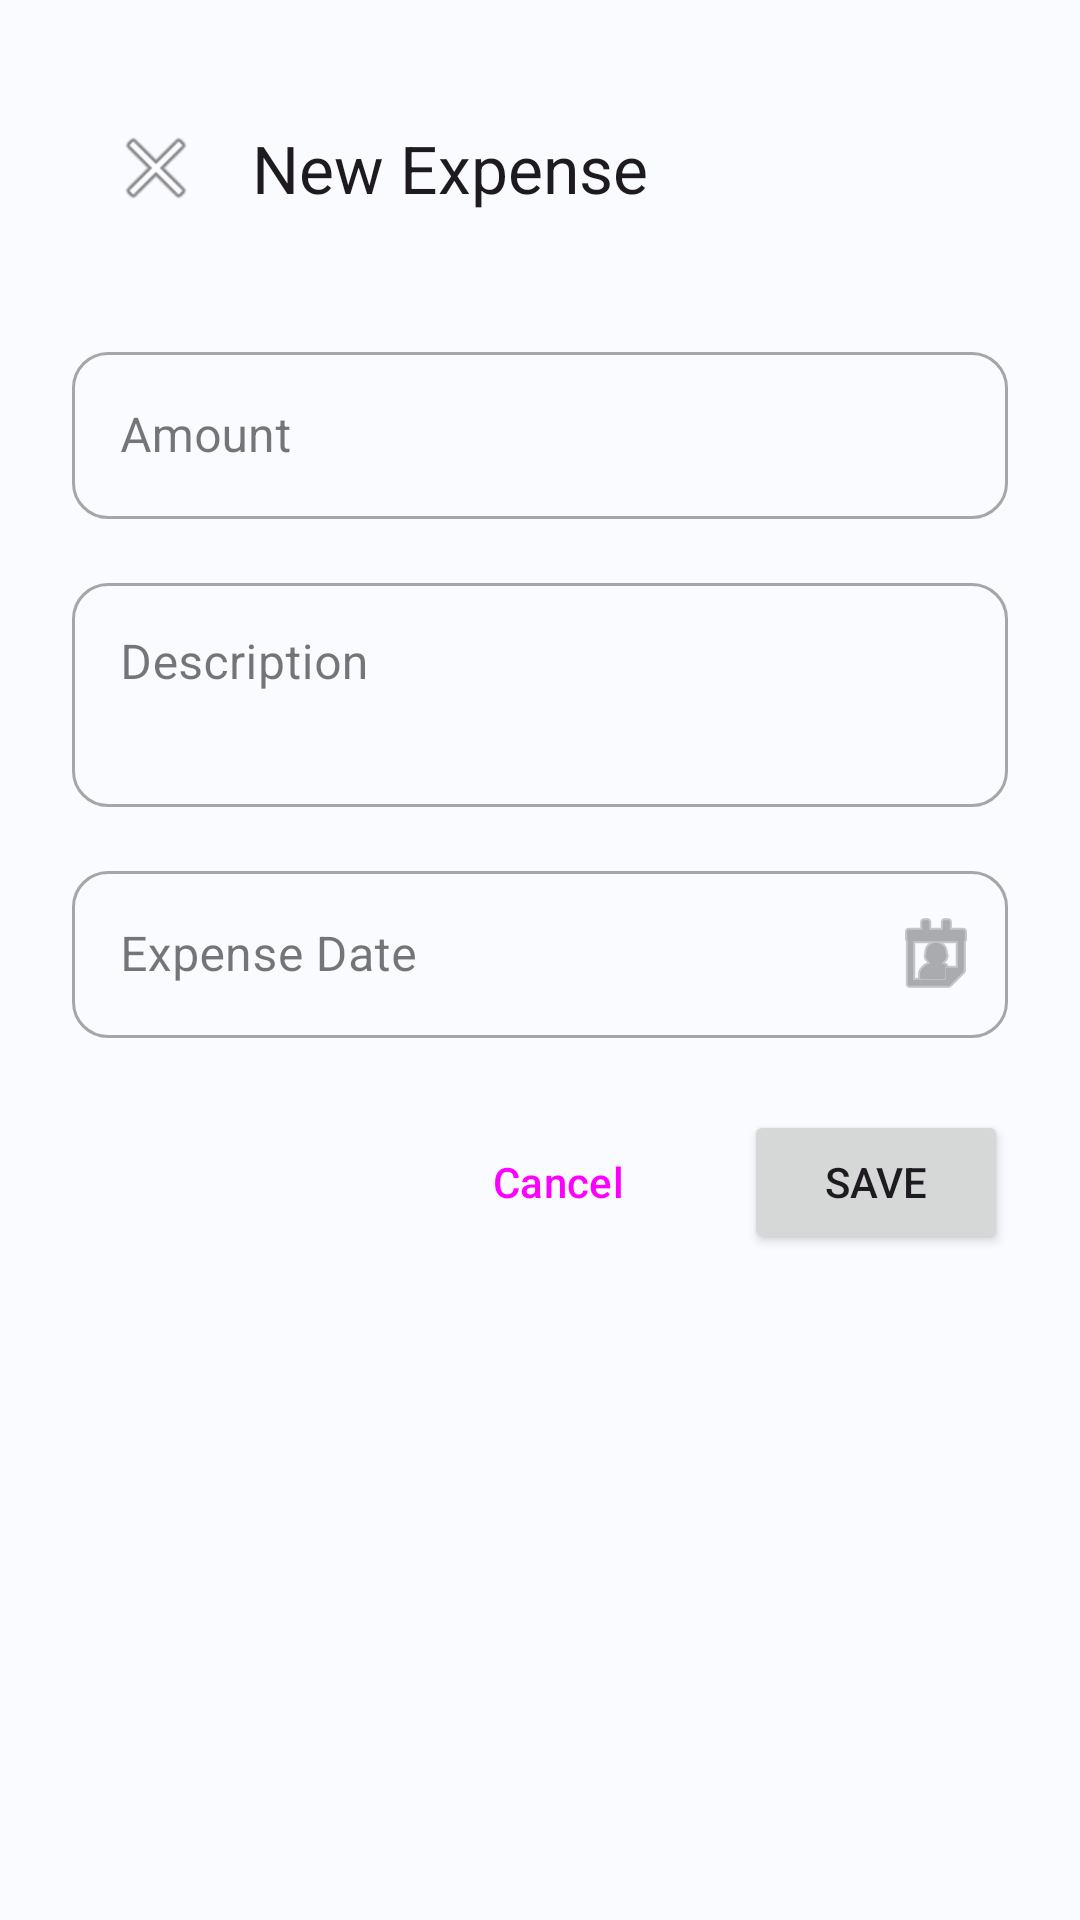

Produce the Android XML layout that renders to this screen, including the resource entries it uses.
<!-- AndroidManifest.xml: application theme Theme.ProjectExpenseTracker -->
<!-- res/layout/activity_add_edit_expense.xml -->
<?xml version="1.0" encoding="utf-8"?>
<ScrollView xmlns:android="http://schemas.android.com/apk/res/android"
    xmlns:app="http://schemas.android.com/apk/res-auto"
    android:layout_width="match_parent"
    android:layout_height="match_parent"
    android:background="?attr/android:colorBackground"
    android:fillViewport="true">

    <LinearLayout
        android:layout_width="match_parent"
        android:layout_height="wrap_content"
        android:orientation="vertical"
        android:padding="@dimen/spacing_lg">

        <com.google.android.material.appbar.MaterialToolbar
            android:id="@+id/toolbar"
            android:layout_width="match_parent"
            android:layout_height="?attr/actionBarSize"
            android:layout_marginBottom="@dimen/spacing_lg"
            app:title="@string/add_expense_title"
            app:navigationIcon="@android:drawable/ic_menu_close_clear_cancel" />

        <com.google.android.material.textfield.TextInputLayout
            android:layout_width="match_parent"
            android:layout_height="wrap_content"
            android:layout_marginBottom="@dimen/spacing_md"
            android:hint="@string/hint_expense_amount"
            app:prefixText="$"
            style="@style/Widget.MaterialComponents.TextInputLayout.OutlinedBox">

            <com.google.android.material.textfield.TextInputEditText
                android:id="@+id/et_expense_amount"
                android:layout_width="match_parent"
                android:layout_height="wrap_content"
                android:inputType="numberDecimal"
                android:maxLines="1" />

        </com.google.android.material.textfield.TextInputLayout>

        <com.google.android.material.textfield.TextInputLayout
            android:layout_width="match_parent"
            android:layout_height="wrap_content"
            android:layout_marginBottom="@dimen/spacing_md"
            android:hint="@string/hint_expense_description"
            style="@style/Widget.MaterialComponents.TextInputLayout.OutlinedBox">

            <com.google.android.material.textfield.TextInputEditText
                android:id="@+id/et_expense_description"
                android:layout_width="match_parent"
                android:layout_height="wrap_content"
                android:inputType="textMultiLine"
                android:minLines="2"
                android:maxLines="4"
                android:gravity="top" />

        </com.google.android.material.textfield.TextInputLayout>

        <com.google.android.material.textfield.TextInputLayout
            android:layout_width="match_parent"
            android:layout_height="wrap_content"
            android:layout_marginBottom="@dimen/spacing_lg"
            android:hint="@string/label_expense_date"
            app:endIconMode="custom"
            app:endIconDrawable="@android:drawable/ic_menu_my_calendar"
            style="@style/Widget.MaterialComponents.TextInputLayout.OutlinedBox">

            <com.google.android.material.textfield.TextInputEditText
                android:id="@+id/et_expense_date"
                android:layout_width="match_parent"
                android:layout_height="wrap_content"
                android:focusable="false"
                android:clickable="true"
                android:inputType="none" />

        </com.google.android.material.textfield.TextInputLayout>

        <LinearLayout
            android:layout_width="match_parent"
            android:layout_height="wrap_content"
            android:orientation="horizontal"
            android:gravity="end">

            <Button
                android:id="@+id/btn_cancel"
                android:layout_width="wrap_content"
                android:layout_height="wrap_content"
                android:text="@string/action_cancel"
                android:layout_marginEnd="@dimen/spacing_md"
                style="@style/Widget.Material3.Button.OutlinedButton" />

            <Button
                android:id="@+id/btn_save"
                android:layout_width="wrap_content"
                android:layout_height="wrap_content"
                android:text="@string/action_save" />

        </LinearLayout>

    </LinearLayout>

</ScrollView>
<!-- resources referenced by this layout -->
<resources>
  <dimen name="spacing_lg">24dp</dimen>
  <dimen name="spacing_md">16dp</dimen>
  <string name="action_cancel">Cancel</string>
  <string name="action_save">Save</string>
  <string name="add_expense_title">New Expense</string>
  <string name="hint_expense_amount">Amount</string>
  <string name="hint_expense_description">Description</string>
  <string name="label_expense_date">Expense Date</string>
  <style name="Theme.ProjectExpenseTracker" parent="Base.Theme.ProjectExpenseTracker" />
  <color name="primary_light">#1E88E5</color>
  <color name="on_primary">#FFFFFF</color>
  <color name="primary_container_light">#D1E9FF</color>
  <color name="on_primary_container_light">#001D35</color>
  <color name="secondary_light">#7C4DFF</color>
  <color name="on_secondary">#FFFFFF</color>
  <color name="secondary_container_light">#EDE7FF</color>
  <color name="on_secondary_container_light">#21005D</color>
  <color name="tertiary_light">#26C6DA</color>
  <color name="tertiary_container_light">#B2EBF2</color>
  <color name="background_light">#FAFBFF</color>
  <color name="surface_light">#FFFFFF</color>
  <color name="on_surface_light">#1A1C1E</color>
  <color name="surface_variant_light">#E1E2EC</color>
  <color name="on_surface_variant_light">#42474E</color>
  <color name="outline_light">#72787F</color>
  <style name="ShapeAppearance.App.SmallComponent" parent="ShapeAppearance.Material3.SmallComponent">
          <item name="cornerFamily">rounded</item>
          <item name="cornerSize">@dimen/button_corner_radius</item>
      </style>
  <style name="ShapeAppearance.App.MediumComponent" parent="ShapeAppearance.Material3.MediumComponent">
          <item name="cornerFamily">rounded</item>
          <item name="cornerSize">@dimen/card_corner_radius</item>
      </style>
  <style name="ShapeAppearance.App.LargeComponent" parent="ShapeAppearance.Material3.LargeComponent">
          <item name="cornerFamily">rounded</item>
          <item name="cornerSize">@dimen/card_corner_radius</item>
      </style>
  <style name="Widget.App.CardView" parent="Widget.Material3.CardView.Elevated">
          <item name="cardCornerRadius">@dimen/card_corner_radius</item>
          <item name="cardElevation">@dimen/card_elevation</item>
          <item name="cardBackgroundColor">@color/card_background_light</item>
          <item name="contentPadding">@dimen/card_padding</item>
      </style>
  <style name="Widget.App.Button" parent="Widget.Material3.Button">
          <item name="cornerRadius">@dimen/button_corner_radius</item>
          <item name="android:minHeight">@dimen/button_height</item>
          <item name="android:paddingStart">@dimen/button_padding_horizontal</item>
          <item name="android:paddingEnd">@dimen/button_padding_horizontal</item>
      </style>
  <style name="Widget.App.FloatingActionButton" parent="Widget.Material3.FloatingActionButton.Primary">
          <item name="elevation">@dimen/fab_elevation</item>
          <item name="shapeAppearanceOverlay">@style/ShapeAppearance.App.FloatingActionButton</item>
      </style>
  <dimen name="button_corner_radius">12dp</dimen>
  <dimen name="card_corner_radius">16dp</dimen>
  <dimen name="card_elevation">4dp</dimen>
  <color name="card_background_light">#FFFFFF</color>
  <dimen name="card_padding">16dp</dimen>
  <dimen name="button_height">48dp</dimen>
  <dimen name="button_padding_horizontal">24dp</dimen>
  <dimen name="fab_elevation">6dp</dimen>
  <style name="ShapeAppearance.App.FloatingActionButton" parent="">
          <item name="cornerFamily">rounded</item>
          <item name="cornerSize">50%</item>
      </style>
  <dimen name="input_corner_radius">12dp</dimen>
</resources>
